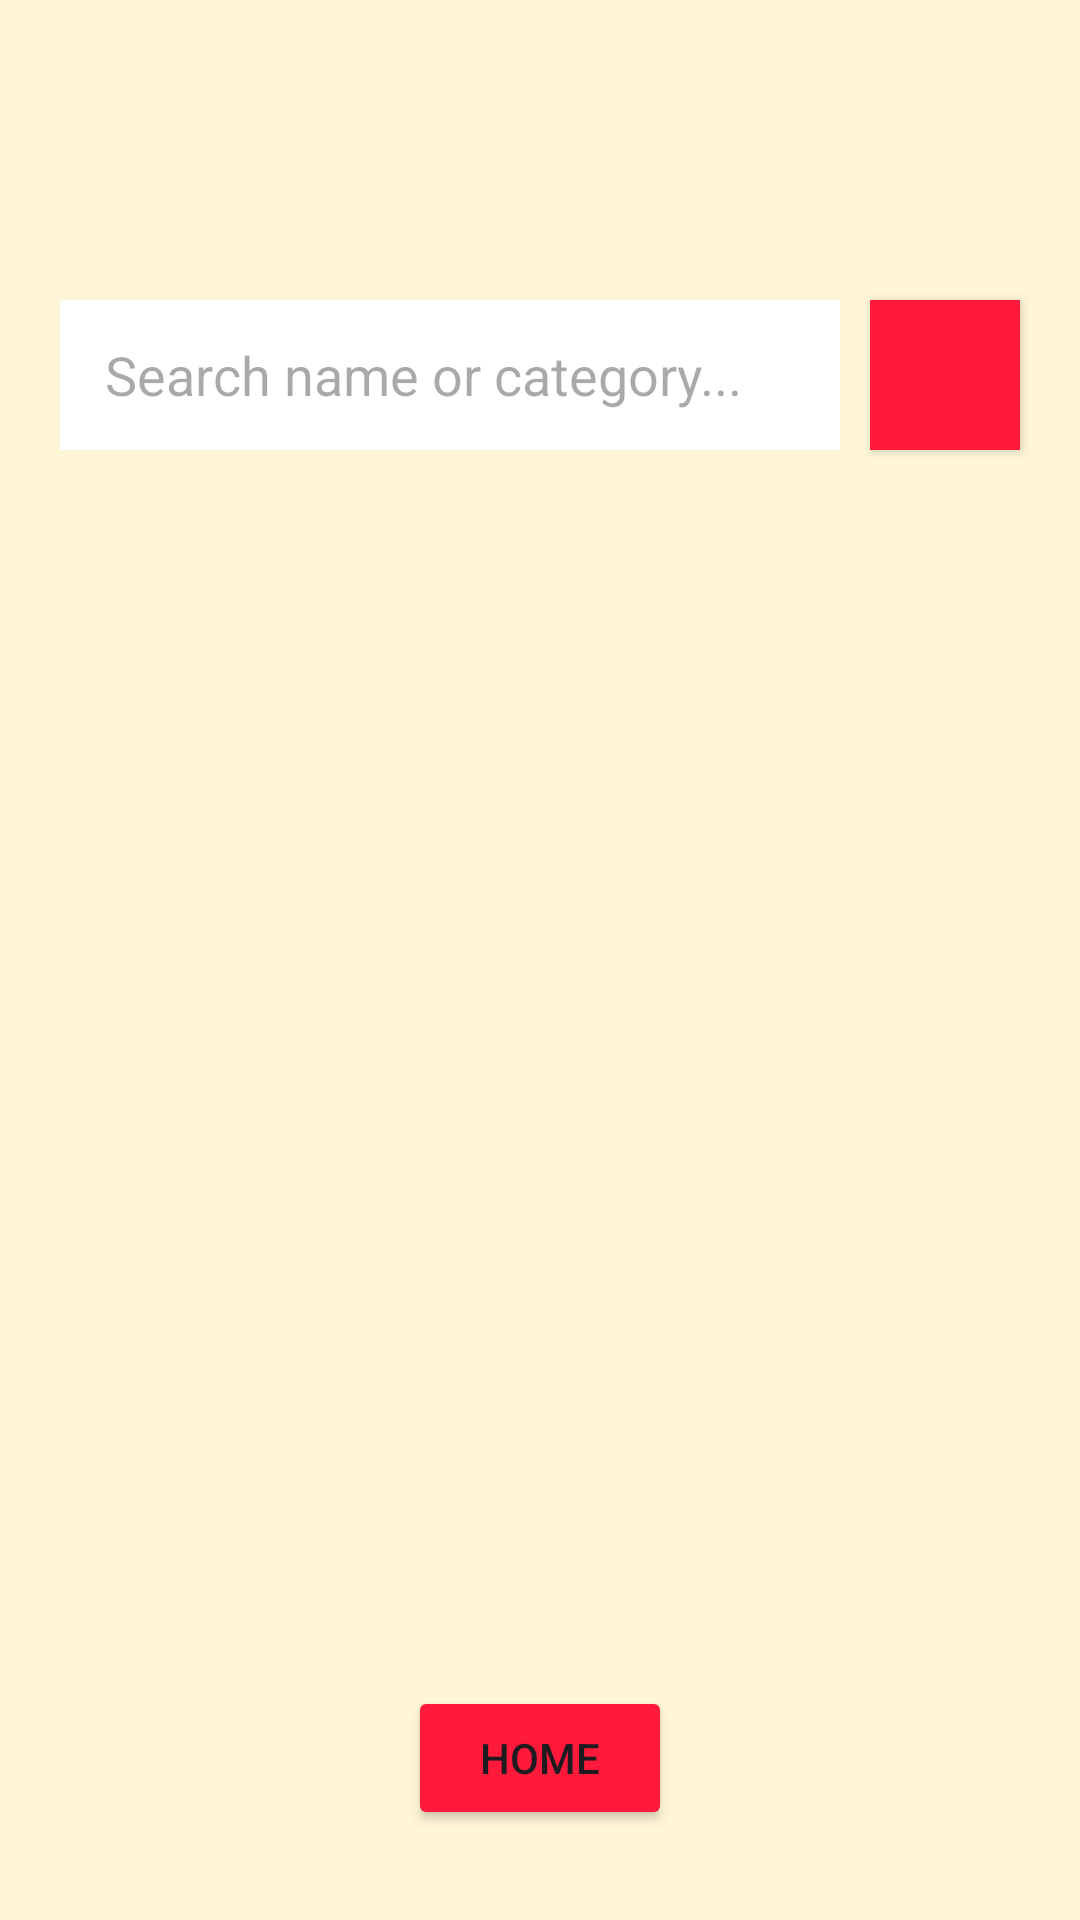

Android layout source for this screen:
<!-- AndroidManifest.xml: application theme Theme.FoodLoop -->
<!-- res/layout/activity_request_add_item.xml -->
<?xml version="1.0" encoding="utf-8"?>
<androidx.constraintlayout.widget.ConstraintLayout xmlns:android="http://schemas.android.com/apk/res/android"
    xmlns:app="http://schemas.android.com/apk/res-auto"
    xmlns:tools="http://schemas.android.com/tools"
    android:id="@+id/main"
    android:layout_width="match_parent"
    android:layout_height="match_parent"
    android:background="#fff6d7">

    <EditText
        android:id="@+id/inputReqItem"
        android:layout_width="0dp"
        android:layout_height="50dp"
        android:layout_marginStart="20dp"
        android:layout_marginTop="100dp"
        android:layout_marginEnd="10dp"
        android:background="@android:color/white"
        android:hint="Search name or category..."
        android:paddingStart="15dp"
        app:layout_constraintEnd_toStartOf="@+id/imgMagGlass"
        app:layout_constraintStart_toStartOf="parent"
        app:layout_constraintTop_toTopOf="parent" />

    <Button
        android:id="@+id/imgMagGlass"
        android:layout_width="50dp"
        android:layout_height="50dp"
        android:layout_marginEnd="20dp"
        android:background="#ff193b"
        android:src="@drawable/magnifying_glass"
        app:layout_constraintBottom_toBottomOf="@+id/inputReqItem"
        app:layout_constraintEnd_toEndOf="parent"
        app:layout_constraintTop_toTopOf="@+id/inputReqItem" />

    <androidx.recyclerview.widget.RecyclerView
        android:id="@+id/tvRecylerView"
        android:layout_width="match_parent"
        android:layout_height="0dp"
        android:layout_marginTop="20dp"
        android:layout_marginBottom="20dp"
        app:layout_constraintBottom_toTopOf="@+id/btnReqItemToHome"
        app:layout_constraintTop_toBottomOf="@+id/inputReqItem" />

    <Button
        android:id="@+id/btnReqItemToHome"
        android:layout_width="wrap_content"
        android:layout_height="wrap_content"
        android:layout_marginBottom="30dp"
        android:text="Home"
        android:backgroundTint="#ff193b"
        app:layout_constraintBottom_toBottomOf="parent"
        app:layout_constraintEnd_toEndOf="parent"
        app:layout_constraintStart_toStartOf="parent" />

</androidx.constraintlayout.widget.ConstraintLayout>
<!-- resources referenced by this layout -->
<resources>
  <!-- drawable magnifying_glass: png bitmap (drawable, 15489 bytes) -->
  <style name="Theme.FoodLoop" parent="Base.Theme.FoodLoop" />
  <style name="Base.Theme.FoodLoop" parent="Theme.Material3.DayNight.NoActionBar">
          
          
      </style>
</resources>
